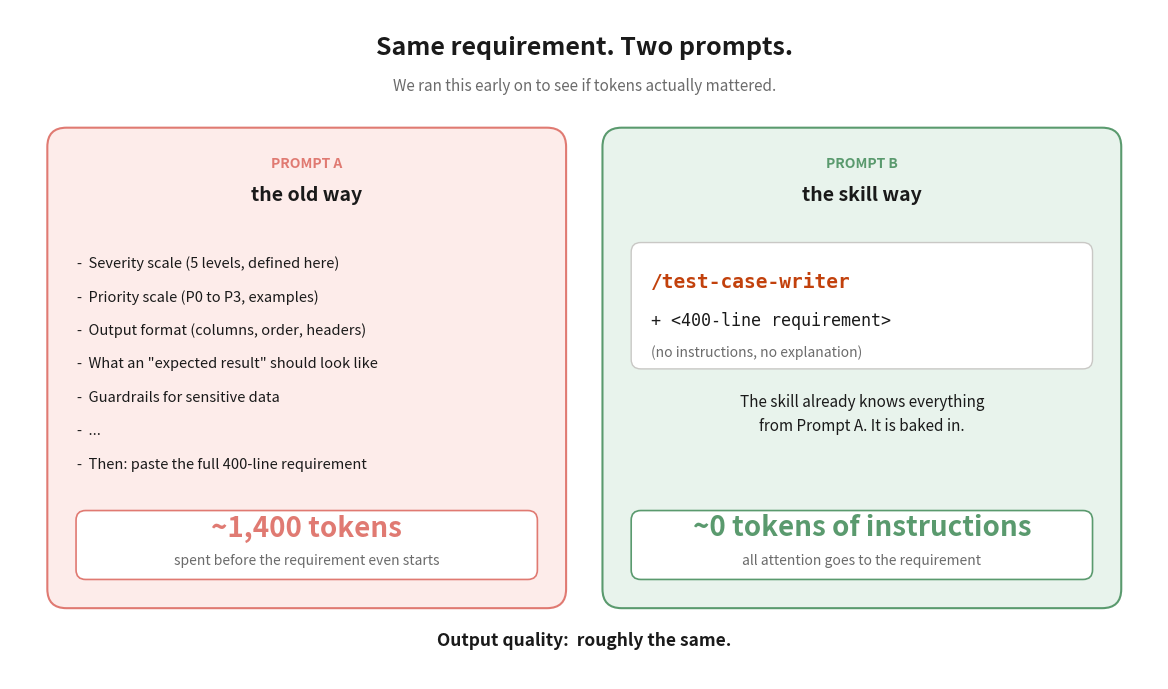

This chart was generated by the following Python code: (Note: this script raises an exception after producing the figure.)
"""
Generate 3 PNG images for the Medium post EP2.
Style: clean, light, Medium-friendly. No emojis. No em dashes.
"""

import matplotlib.pyplot as plt
import matplotlib.patches as patches
from matplotlib.patches import FancyBboxPatch
import matplotlib.font_manager as fm

# Common style
BG = "#ffffff"
INK = "#1a1a1a"
SUB = "#6b6b6b"
RED_BG = "#fdecea"
RED_LINE = "#e07a72"
GREEN_BG = "#e8f3ec"
GREEN_LINE = "#5a9a6e"
GRAY_BG = "#f5f5f4"
GRAY_LINE = "#c9c8c5"
ACCENT = "#c2410c"

def card(ax, x, y, w, h, fill, edge, lw=1.5):
    box = FancyBboxPatch((x, y), w, h,
                         boxstyle="round,pad=0.02,rounding_size=0.4",
                         linewidth=lw, edgecolor=edge, facecolor=fill)
    ax.add_patch(box)

# ============================================================
# IMAGE 1: Prompt A vs Prompt B (Token Economy comparison)
# ============================================================
fig, ax = plt.subplots(figsize=(12, 7), dpi=160)
ax.set_xlim(0, 24)
ax.set_ylim(0, 14)
ax.set_aspect("equal")
ax.axis("off")
fig.patch.set_facecolor(BG)

# Title
ax.text(12, 13.2, "Same requirement. Two prompts.",
        ha="center", va="center", fontsize=18, color=INK, weight="bold")
ax.text(12, 12.4, "We ran this early on to see if tokens actually mattered.",
        ha="center", va="center", fontsize=11, color=SUB, style="italic")

# Left card: Prompt A
card(ax, 0.8, 1.5, 10.8, 10.0, RED_BG, RED_LINE)
ax.text(6.2, 10.7, "PROMPT A", ha="center", fontsize=10, color=RED_LINE, weight="bold")
ax.text(6.2, 10.0, "the old way", ha="center", fontsize=14, color=INK, weight="bold")

bullets_a = [
    "Severity scale (5 levels, defined here)",
    "Priority scale (P0 to P3, examples)",
    "Output format (columns, order, headers)",
    'What an "expected result" should look like',
    "Guardrails for sensitive data",
    "...",
    "Then: paste the full 400-line requirement",
]
for i, b in enumerate(bullets_a):
    ax.text(1.4, 8.7 - i*0.7, "-  " + b, ha="left", va="center",
            fontsize=10.5, color=INK)

# Token count box
ax.add_patch(FancyBboxPatch((1.4, 2.1), 9.6, 1.4,
                            boxstyle="round,pad=0.02,rounding_size=0.2",
                            linewidth=1.2, edgecolor=RED_LINE,
                            facecolor="#ffffff"))
ax.text(6.2, 3.0, "~1,400 tokens", ha="center", fontsize=20,
        color=RED_LINE, weight="bold")
ax.text(6.2, 2.4, "spent before the requirement even starts",
        ha="center", fontsize=10, color=SUB, style="italic")

# Right card: Prompt B
card(ax, 12.4, 1.5, 10.8, 10.0, GREEN_BG, GREEN_LINE)
ax.text(17.8, 10.7, "PROMPT B", ha="center", fontsize=10,
        color=GREEN_LINE, weight="bold")
ax.text(17.8, 10.0, "the skill way", ha="center", fontsize=14,
        color=INK, weight="bold")

# Code-style block
ax.add_patch(FancyBboxPatch((13.0, 6.5), 9.6, 2.6,
                            boxstyle="round,pad=0.02,rounding_size=0.2",
                            linewidth=1.0, edgecolor=GRAY_LINE,
                            facecolor="#ffffff"))
ax.text(13.4, 8.3, "/test-case-writer", ha="left", va="center",
        fontsize=14, color=ACCENT, family="monospace", weight="bold")
ax.text(13.4, 7.5, "+ <400-line requirement>", ha="left", va="center",
        fontsize=12, color=INK, family="monospace")
ax.text(13.4, 6.85, "(no instructions, no explanation)",
        ha="left", va="center", fontsize=10, color=SUB, style="italic")

ax.text(17.8, 5.7, "The skill already knows everything",
        ha="center", fontsize=11, color=INK)
ax.text(17.8, 5.2, "from Prompt A. It is baked in.",
        ha="center", fontsize=11, color=INK)

# Token count box
ax.add_patch(FancyBboxPatch((13.0, 2.1), 9.6, 1.4,
                            boxstyle="round,pad=0.02,rounding_size=0.2",
                            linewidth=1.2, edgecolor=GREEN_LINE,
                            facecolor="#ffffff"))
ax.text(17.8, 3.0, "~0 tokens of instructions",
        ha="center", fontsize=20, color=GREEN_LINE, weight="bold")
ax.text(17.8, 2.4, "all attention goes to the requirement",
        ha="center", fontsize=10, color=SUB, style="italic")

# Bottom verdict
ax.text(12, 0.7, "Output quality:  roughly the same.",
        ha="center", fontsize=12.5, color=INK, weight="bold")

plt.tight_layout()
plt.savefig("/sessions/modest-happy-bohr/mnt/outputs/img_token_compare.png",
            dpi=160, bbox_inches="tight", facecolor=BG)
plt.close()
print("saved img_token_compare.png")

# ============================================================
# IMAGE 2: Locator source (HTML / data-testid)
# ============================================================
fig, ax = plt.subplots(figsize=(12, 7.5), dpi=160)
ax.set_xlim(0, 24)
ax.set_ylim(0, 15)
ax.set_aspect("equal")
ax.axis("off")
fig.patch.set_facecolor(BG)

ax.text(12, 14.2, "Why automation skills need a locator source",
        ha="center", fontsize=17, color=INK, weight="bold")
ax.text(12, 13.4, "Without HTML or data-testid hooks, the AI invents selectors that look real but do not exist.",
        ha="center", fontsize=10.5, color=SUB, style="italic")

# Left card: Without locator (bad)
card(ax, 0.8, 1.5, 10.8, 11.0, RED_BG, RED_LINE)
ax.text(6.2, 11.7, "WITHOUT LOCATOR SOURCE",
        ha="center", fontsize=10, color=RED_LINE, weight="bold")
ax.text(6.2, 11.0, "what the AI guesses", ha="center",
        fontsize=13, color=INK, weight="bold")

# Code block
ax.add_patch(FancyBboxPatch((1.3, 4.0), 9.8, 6.4,
                            boxstyle="round,pad=0.02,rounding_size=0.2",
                            linewidth=1.0, edgecolor=GRAY_LINE,
                            facecolor="#1f1f1f"))
code_a = [
    "*** Login Keywords ***",
    "Click Login Button",
    "    Click Element    css=.btn-primary-login",
    "    # ^ this class does NOT exist on the page",
    "",
    "Fill Username",
    "    Input Text    id=user_email_input",
    "    # ^ guessed id, real one is different",
    "",
    "Submit Form",
    "    Click Element    xpath=//button[@type='submit']",
    "    # ^ matches 3 buttons, ambiguous",
]
for i, line in enumerate(code_a):
    color = "#9ca3af" if line.strip().startswith("#") else "#f3f4f6"
    if line.strip().startswith("***"):
        color = "#fbbf24"
    ax.text(1.55, 9.9 - i*0.45, line, ha="left", va="center",
            fontsize=9, color=color, family="monospace")

ax.text(6.2, 3.2, "Looks plausible at review.", ha="center",
        fontsize=10.5, color=INK)
ax.text(6.2, 2.6, "Blows up at runtime.", ha="center",
        fontsize=11, color=RED_LINE, weight="bold")
ax.text(6.2, 2.0, '("worse than generating nothing")', ha="center",
        fontsize=9.5, color=SUB, style="italic")

# Right card: With data-testid (good)
card(ax, 12.4, 1.5, 10.8, 11.0, GREEN_BG, GREEN_LINE)
ax.text(17.8, 11.7, "WITH data-testid HOOKS",
        ha="center", fontsize=10, color=GREEN_LINE, weight="bold")
ax.text(17.8, 11.0, "give the skill something real",
        ha="center", fontsize=13, color=INK, weight="bold")

ax.add_patch(FancyBboxPatch((12.9, 4.0), 9.8, 6.4,
                            boxstyle="round,pad=0.02,rounding_size=0.2",
                            linewidth=1.0, edgecolor=GRAY_LINE,
                            facecolor="#1f1f1f"))
code_b = [
    "<!-- HTML we control -->",
    '<input data-testid="login-email" />',
    '<input data-testid="login-password" />',
    '<button data-testid="login-submit">Log in</button>',
    "",
    "*** Login Keywords ***",
    "Fill Username",
    '    Input Text    css=[data-testid="login-email"]',
    "",
    "Submit Form",
    '    Click Element    css=[data-testid="login-submit"]',
    "    # ^ stable, unambiguous, owned by us",
]
for i, line in enumerate(code_b):
    color = "#9ca3af" if line.strip().startswith("#") or line.strip().startswith("<!--") else "#f3f4f6"
    if line.strip().startswith("***"):
        color = "#fbbf24"
    ax.text(13.15, 9.9 - i*0.45, line, ha="left", va="center",
            fontsize=9, color=color, family="monospace")

ax.text(17.8, 3.2, "Stable across UI refactors.",
        ha="center", fontsize=10.5, color=INK)
ax.text(17.8, 2.6, "Runs first try.",
        ha="center", fontsize=11, color=GREEN_LINE, weight="bold")
ax.text(17.8, 2.0, "(the rule: no automation skill without this)",
        ha="center", fontsize=9.5, color=SUB, style="italic")

plt.tight_layout()
plt.savefig("/sessions/modest-happy-bohr/mnt/outputs/img_locator_source.png",
            dpi=160, bbox_inches="tight", facecolor=BG)
plt.close()
print("saved img_locator_source.png")

# ============================================================
# IMAGE 3: Slack message vs requirement-analyzer output
# ============================================================
fig, ax = plt.subplots(figsize=(12, 7.5), dpi=160)
ax.set_xlim(0, 24)
ax.set_ylim(0, 15)
ax.set_aspect("equal")
ax.axis("off")
fig.patch.set_facecolor(BG)

ax.text(12, 14.2, "Same complaint. Two formats. Different reactions.",
        ha="center", fontsize=17, color=INK, weight="bold")
ax.text(12, 13.4, "We did not set out to change PM behavior. The format did it for us.",
        ha="center", fontsize=10.5, color=SUB, style="italic")

# Left: Slack message (the old way)
card(ax, 0.8, 1.5, 10.8, 11.0, GRAY_BG, GRAY_LINE)
ax.text(6.2, 11.7, "BEFORE: SLACK DM",
        ha="center", fontsize=10, color=SUB, weight="bold")

# Slack-style message bubble
ax.add_patch(FancyBboxPatch((1.5, 6.5), 9.4, 4.0,
                            boxstyle="round,pad=0.02,rounding_size=0.3",
                            linewidth=0, facecolor="#ffffff"))
ax.text(2.0, 9.8, "QA Bell", ha="left", fontsize=10.5,
        color=INK, weight="bold")
ax.text(3.6, 9.8, "10:42 AM", ha="left", fontsize=8.5, color=SUB)
ax.text(2.0, 9.0, "hey this BRD is kinda unclear",
        ha="left", fontsize=11, color=INK)
ax.text(2.0, 8.4, "can you take a look when free?",
        ha="left", fontsize=11, color=INK)
ax.text(2.0, 7.6, "PM", ha="left", fontsize=10.5,
        color=INK, weight="bold")
ax.text(2.5, 7.6, "11:08 AM", ha="left", fontsize=8.5, color=SUB)
ax.text(2.0, 6.9, "ok will check later today",
        ha="left", fontsize=11, color=INK)

# Result
ax.add_patch(FancyBboxPatch((1.5, 2.3), 9.4, 3.4,
                            boxstyle="round,pad=0.02,rounding_size=0.2",
                            linewidth=1.0, edgecolor=GRAY_LINE,
                            facecolor="#ffffff"))
ax.text(6.2, 5.0, "Reaction:", ha="center", fontsize=10,
        color=SUB, weight="bold")
ax.text(6.2, 4.3, "easy to scroll past", ha="center",
        fontsize=11.5, color=INK)
ax.text(6.2, 3.7, "no clear next step", ha="center",
        fontsize=11.5, color=INK)
ax.text(6.2, 3.0, "gets answered later (or not)",
        ha="center", fontsize=11.5, color=INK)

# Right: requirement-analyzer output (the new way)
card(ax, 12.4, 1.5, 10.8, 11.0, "#fff7ed", ACCENT)
ax.text(17.8, 11.7, "AFTER: requirement-analyzer OUTPUT",
        ha="center", fontsize=10, color=ACCENT, weight="bold")

ax.add_patch(FancyBboxPatch((12.9, 5.7), 9.8, 5.5,
                            boxstyle="round,pad=0.02,rounding_size=0.2",
                            linewidth=1.0, edgecolor=GRAY_LINE,
                            facecolor="#ffffff"))
ax.text(13.2, 10.7, "Readiness: 71%   |   4 open questions",
        ha="left", fontsize=10.5, color=INK, weight="bold")

# Severity rows
rows = [
    ("HIGH",   "#dc2626", "Discount cap not specified for combo orders.",
     "could cause rework"),
    ("HIGH",   "#dc2626", 'Refund window: "reasonable time" is undefined.',
     "blocks TC writing"),
    ("MED",    "#d97706", "Currency rounding rule missing for THB / USD.",
     "data-type-matrix flag"),
    ("LOW",    "#65a30d", "UI copy for empty cart not in spec.",
     "TC-able with assumption"),
]
y0 = 9.7
for tag, tcolor, msg, note in rows:
    ax.add_patch(FancyBboxPatch((13.2, y0 - 0.45), 0.9, 0.55,
                                boxstyle="round,pad=0.0,rounding_size=0.1",
                                linewidth=0, facecolor=tcolor))
    ax.text(13.65, y0 - 0.18, tag, ha="center", va="center",
            fontsize=8, color="#ffffff", weight="bold")
    ax.text(14.3, y0 - 0.05, msg, ha="left", va="center",
            fontsize=9.5, color=INK)
    ax.text(14.3, y0 - 0.5, note, ha="left", va="center",
            fontsize=8.5, color=SUB, style="italic")
    y0 -= 1.1

# Result
ax.add_patch(FancyBboxPatch((12.9, 2.3), 9.8, 3.0,
                            boxstyle="round,pad=0.02,rounding_size=0.2",
                            linewidth=1.0, edgecolor=ACCENT,
                            facecolor="#ffffff"))
ax.text(17.8, 4.7, "Reaction:", ha="center", fontsize=10,
        color=ACCENT, weight="bold")
ax.text(17.8, 4.0, "harder to ignore", ha="center",
        fontsize=11.5, color=INK, weight="bold")
ax.text(17.8, 3.4, "PM replies with specifics, not vibes",
        ha="center", fontsize=11.5, color=INK)
ax.text(17.8, 2.8, "(rare, but it happened same day)",
        ha="center", fontsize=10, color=SUB, style="italic")

plt.tight_layout()
plt.savefig("/sessions/modest-happy-bohr/mnt/outputs/img_pm_format.png",
            dpi=160, bbox_inches="tight", facecolor=BG)
plt.close()
print("saved img_pm_format.png")

print("done.")
